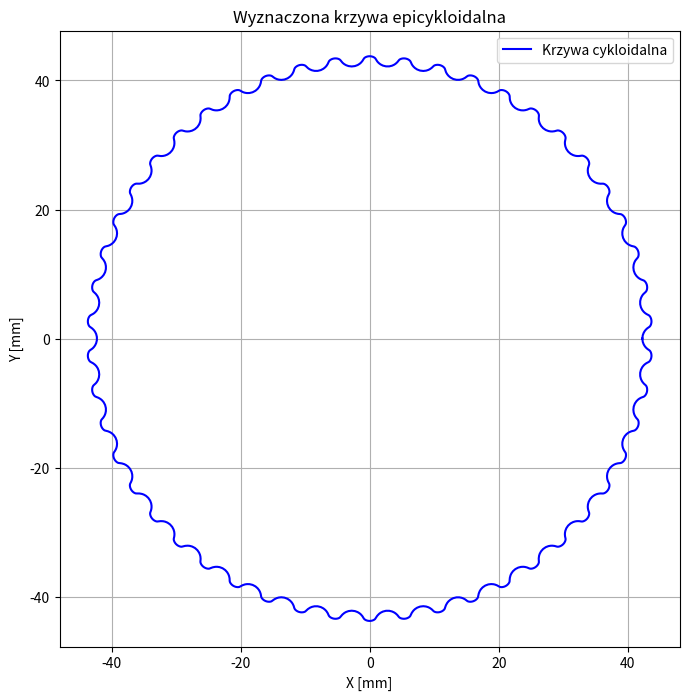

The script that saved this image:
import numpy as np
import matplotlib.pyplot as plt

# Parametry krzywej cykloidalnej
R = 45
Rr = 2
E = .75
N = 51




#R = 45
#Rr = 2
#E = .75 

#N = 51

# Zakres zmiennej t od 0 do 360 stopni
t = np.linspace(0, 2 * np.pi, 7000)

#t = np.pi / 6
# Wzory na współrzędne X i Y
PSI =  np.arctan(np.sin((1 - N) * t) / ((R / (E * N)) - np.cos((1 - N) * t)))
Cx = (R * np.cos(t)) - (Rr * np.cos(t + np.arctan(np.sin((1 - N) * t) / ((R / (E * N)) - np.cos((1 - N) * t))))) - (E * np.cos(N * t))
Cy = (-R * np.sin(t)) + (Rr * np.sin(t + np.arctan(np.sin((1 - N) * t) / ((R / (E * N)) - np.cos((1 - N) * t))))) + (E * np.sin(N * t))


# Wykres
plt.figure(figsize=(8, 8))  
plt.plot(Cx, Cy, label="Krzywa cykloidalna", color='b')

#plt.plot(Cx, Cy, label="Krzywa cykloidalna", color='r')
plt.xlabel('X [mm]')
plt.ylabel('Y [mm]')
plt.title('Wyznaczona krzywa epicykloidalna')
plt.grid(True)
plt.legend()
plt.axis('equal')

formula = f"X = {R} * cos(t) - {Rr} * cos(t + atan(sin((1 - {N}) * t) / ({R} / ({E} * {N}) - cos((1 - {N}) * t)))) - ({E} * cos({N} * t))"
formula += f"\nY = -{R} * sin(t) + {Rr} * sin(t + atan(sin((1 - {N}) * t) / ({R} / ({E} * {N}) - cos((1 - {N}) * t)))) + ({E} * sin({N} * t))"
print("Wzór z podstawionymi wartościami parametrów:")
print(formula)
# Wyświetlenie wykresu
plt.show()

print(Cx)
print(Cy)
print(PSI)